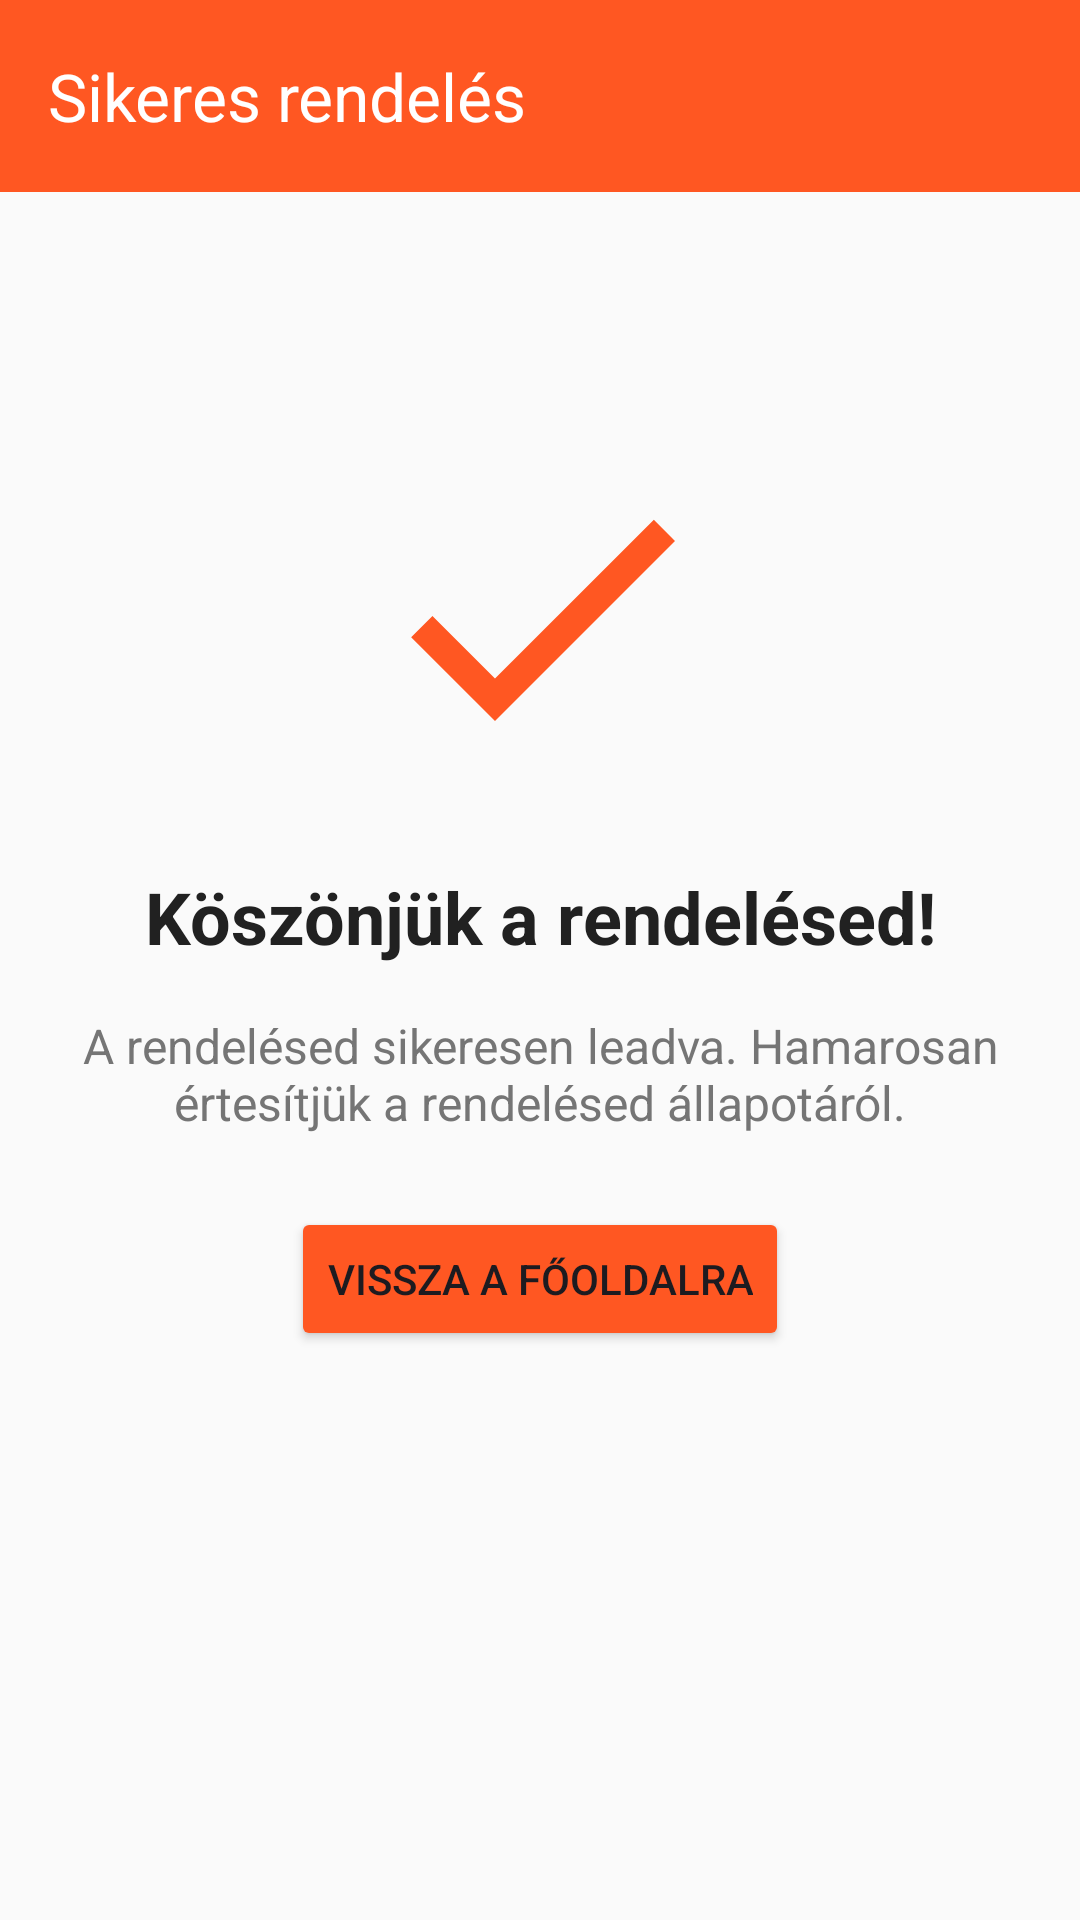

Layout XML and referenced resources for this Android screen:
<!-- AndroidManifest.xml: application theme Theme.SpeedySpoon -->
<!-- res/layout/activity_order_success.xml -->
<?xml version="1.0" encoding="utf-8"?>
<androidx.constraintlayout.widget.ConstraintLayout
    xmlns:android="http://schemas.android.com/apk/res/android"
    xmlns:app="http://schemas.android.com/apk/res-auto"
    android:layout_width="match_parent"
    android:layout_height="match_parent"
    android:background="@color/background">

    <androidx.appcompat.widget.Toolbar
        android:id="@+id/toolbar"
        android:layout_width="match_parent"
        android:layout_height="?attr/actionBarSize"
        android:background="@color/primary"
        app:title="@string/order_success"
        app:titleTextColor="@color/white"
        app:layout_constraintTop_toTopOf="parent" />

    <ImageView
        android:id="@+id/success_image"
        android:layout_width="120dp"
        android:layout_height="120dp"
        android:src="@drawable/ic_order_success"
        android:contentDescription="@string/order_success"
        app:layout_constraintTop_toBottomOf="@id/toolbar"
        app:layout_constraintBottom_toTopOf="@id/success_title"
        app:layout_constraintStart_toStartOf="parent"
        app:layout_constraintEnd_toEndOf="parent"
        app:layout_constraintVertical_chainStyle="packed"
        app:layout_constraintVertical_bias="0.3" />

    <TextView
        android:id="@+id/success_title"
        android:layout_width="wrap_content"
        android:layout_height="wrap_content"
        android:text="@string/order_success_title"
        android:textSize="24sp"
        android:textStyle="bold"
        android:textColor="@color/textPrimary"
        android:layout_marginTop="@dimen/spacing_large"
        app:layout_constraintTop_toBottomOf="@id/success_image"
        app:layout_constraintBottom_toTopOf="@id/success_message"
        app:layout_constraintStart_toStartOf="parent"
        app:layout_constraintEnd_toEndOf="parent" />

    <TextView
        android:id="@+id/success_message"
        android:layout_width="0dp"
        android:layout_height="wrap_content"
        android:text="@string/order_success_message"
        android:textSize="16sp"
        android:textColor="@color/textSecondary"
        android:textAlignment="center"
        android:layout_marginTop="@dimen/spacing_medium"
        android:layout_marginStart="@dimen/spacing_large"
        android:layout_marginEnd="@dimen/spacing_large"
        app:layout_constraintTop_toBottomOf="@id/success_title"
        app:layout_constraintBottom_toTopOf="@id/return_to_main_button"
        app:layout_constraintStart_toStartOf="parent"
        app:layout_constraintEnd_toEndOf="parent" />

    <Button
        android:id="@+id/return_to_main_button"
        android:layout_width="wrap_content"
        android:layout_height="wrap_content"
        android:text="@string/return_to_main"
        android:layout_marginTop="@dimen/spacing_large"
        app:backgroundTint="@color/primary"
        app:layout_constraintTop_toBottomOf="@id/success_message"
        app:layout_constraintBottom_toBottomOf="parent"
        app:layout_constraintStart_toStartOf="parent"
        app:layout_constraintEnd_toEndOf="parent"
        app:layout_constraintVertical_bias="0.1" />

</androidx.constraintlayout.widget.ConstraintLayout>
<!-- resources referenced by this layout -->
<resources>
  <color name="background">#FAFAFA</color>
  <color name="primary">#FF5722</color>
  <color name="textPrimary">#212121</color>
  <color name="textSecondary">#757575</color>
  <color name="white">#FFFFFF</color>
  <dimen name="spacing_large">24dp</dimen>
  <dimen name="spacing_medium">16dp</dimen>
  <!-- drawable ic_order_success (drawable) -->
  <vector xmlns:android="http://schemas.android.com/apk/res/android"
      android:width="24dp"
      android:height="24dp"
      android:viewportWidth="24"
      android:viewportHeight="24"
      android:tint="@color/primary">
    <path
        android:fillColor="@android:color/white"
        android:pathData="M9,16.17L4.83,12l-1.42,1.41L9,19 21,7l-1.41,-1.41z"/>
  </vector>
  <string name="order_success">Sikeres rendelés</string>
  <string name="order_success_message">A rendelésed sikeresen leadva. Hamarosan értesítjük a rendelésed állapotáról.</string>
  <string name="order_success_title">Köszönjük a rendelésed!</string>
  <string name="return_to_main">Vissza a főoldalra</string>
  <style name="Theme.SpeedySpoon" parent="Base.Theme.SpeedySpoon" />
  <style name="Base.Theme.SpeedySpoon" parent="Theme.Material3.DayNight.NoActionBar">
          
          
      </style>
</resources>
